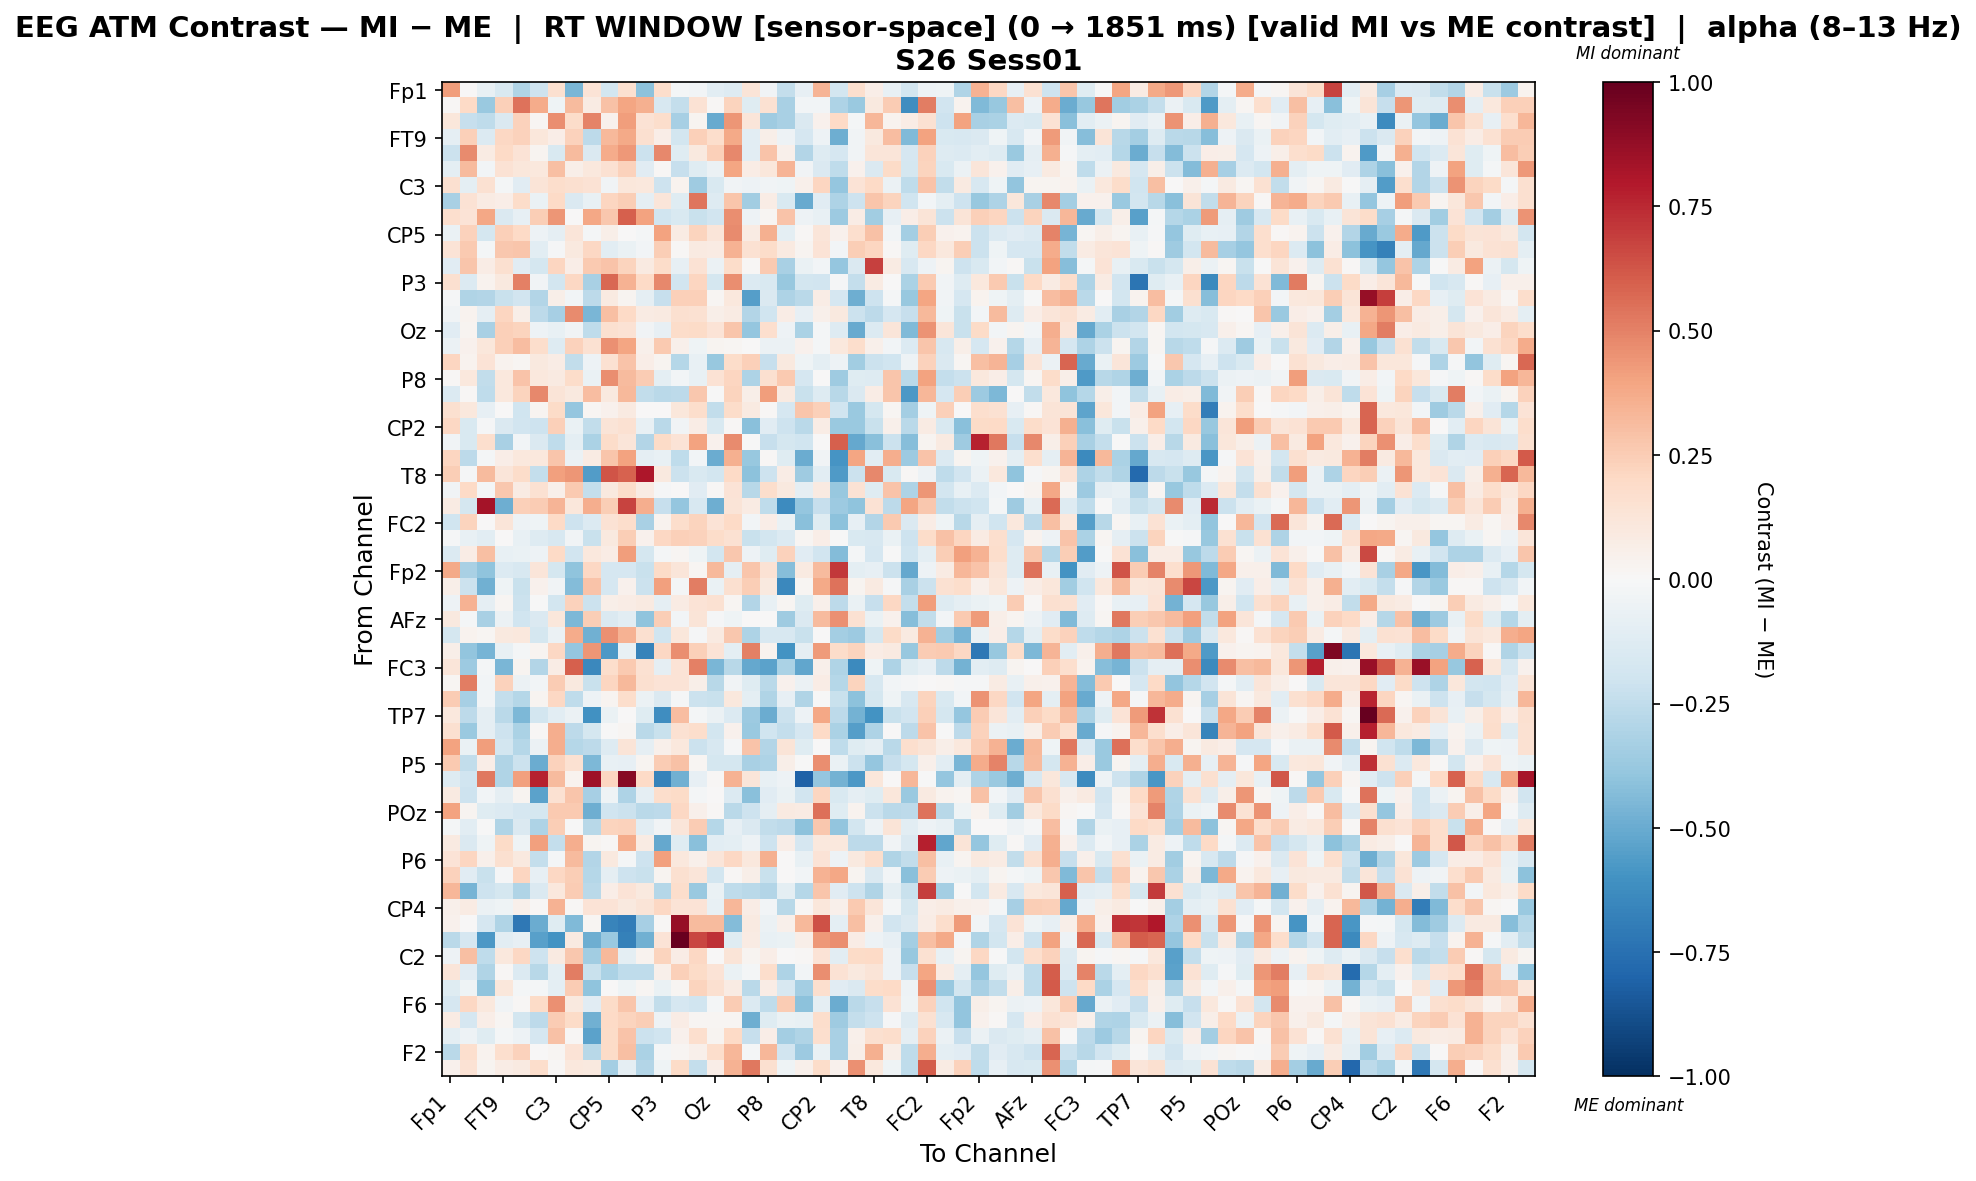

The file beside this chart, header and first rows:
, Fp1, Fz, F3, FT9, FC5, FC1, C3, T7, TP9, CP5, CP1, Pz, P3, P7, O1, Oz, O2, P4, P8, TP10, CP6, CP2, Cz
Fp1, 0.4144, 0.007201, -0.07374, -0.1522, -0.3018, -0.2096, 0.1638, -0.457, 0.1384, -0.1827, 0.1564, -0.4078, 0.1744, -0.01578, -0.03046, -0.1043, -0.1266, 0.126, -0.03165, -0.2373, -0.08479, 0.3425, -0.1866
Fz, 0.009752, 0.1957, -0.3684, 0.2413, 0.5437, 0.3689, -0.03945, 0.3189, 0.08443, 0.2927, 0.3968, 0.3551, -0.1591, -0.2383, 0.1465, 0.01234, 0.2246, -0.1211, 0.1533, -0.3238, -0.02458, -0.02933, -0.3084
F3, 0.1124, -0.2295, -0.2559, -0.1472, 0.2314, 0.01638, 0.4659, 0.1804, 0.4975, 0.044, 0.4172, 0.1481, 0.1727, -0.3322, 0.02757, -0.5036, 0.4415, 0.1208, -0.3516, -0.3228, -0.1415, 0.04028, 0.2009
FT9, -0.08888, 0.2367, -0.1382, 0.2065, 0.2293, 0.1146, 0.06511, 0.23, -0.2592, 0.3271, 0.3799, 0.159, 0.06311, -0.184, 0.2422, 0.1743, 0.3779, -0.1053, 0.05826, -0.05099, -0.1683, -0.05132, -0.488
FC5, -0.2163, 0.476, 0.08177, 0.2019, 0.1336, 0.02841, -0.1493, 0.3128, -0.1449, 0.3721, 0.4332, -0.2118, 0.4804, -0.1219, 0.09564, 0.2375, 0.4793, -0.1083, 0.2881, 0.05309, -0.2945, -0.1325, -0.1657
FC1, -0.09473, 0.3183, -0.02738, 0.1469, 0.1147, 0.1018, 0.2991, 0.06161, 0.1056, 0.1534, 0.2279, -0.1098, 0.0145, -0.2306, -0.1244, -0.0564, 0.3908, 0.07413, 0.1143, 0.3379, -0.0337, -0.1413, -0.2518
C3, 0.1609, -0.09581, 0.155, -0.01565, -0.1153, 0.1296, 0.1774, 0.1639, 0.1448, -0.03844, 0.1168, 0.1058, -0.2101, 0.0349, -0.3576, -0.149, -0.03828, -0.05394, -0.0387, -0.0467, 0.05356, 0.2143, -0.3852
T7, -0.3257, 0.1463, 0.07928, 0.0664, 0.1845, -0.06484, 0.2027, -0.1441, -0.07783, 0.2175, 0.2441, -0.09247, 0.1197, -0.1222, 0.5313, -0.1283, 0.2803, -0.3507, 0.07607, -0.1495, -0.5003, -0.1108, -0.3074
TP9, 0.166, 0.1402, 0.3842, -0.1414, -0.07867, 0.2438, 0.4438, 0.00333, 0.3905, 0.268, 0.5957, 0.4002, -0.198, -0.1522, -0.2246, -0.1931, 0.4629, -0.04798, 0.02215, 0.2852, -0.04931, -0.07203, -0.3661
CP5, -0.06508, 0.2324, -0.1743, 0.2405, 0.1973, -0.0474, -0.08825, 0.118, -0.0227, 0.05593, 0.004583, -0.01824, 0.4023, 0.08064, 0.2227, 0.1184, 0.4732, 0.08179, 0.3525, -0.09595, 0.01461, 0.1209, 0.03928
CP1, 0.1384, 0.258, -0.01909, 0.2692, 0.2793, -0.1024, -0.008732, 0.0978, 0.2066, -0.1023, -0.06942, -0.03106, 0.2484, 0.01537, 0.09008, 0.08459, 0.347, 0.1495, 0.1832, 0.08857, 0.02394, 0.1342, -0.02887
Pz, -0.1133, 0.28, 0.07586, 0.1616, -0.1095, -0.1741, 0.2162, 0.06923, 0.2592, 0.2868, 0.2202, 0.09253, 0.1862, -0.0794, 0.1416, -0.06193, 0.1844, 0.01341, 0.2602, -0.3263, -0.0669, -0.02587, -0.3885
P3, 0.1627, -0.1397, 0.03766, 0.09706, 0.5037, -0.03841, -0.1875, 0.2041, -0.321, 0.572, 0.347, 0.2008, 0.483, -0.1913, 0.2164, -0.177, 0.462, -0.1394, -0.1536, -0.3768, -0.1844, -0.1947, -0.01121
P7, -0.01358, -0.2991, -0.2909, -0.2208, -0.1888, -0.291, 0.05948, -0.02401, -0.2655, 0.08626, 0.0258, -0.09192, -0.2318, 0.2375, 0.2356, 0.021, 0.1074, -0.5515, -0.1446, -0.309, -0.2687, 0.07581, -0.1647
O1, -0.03886, 0.03587, -0.09224, 0.2174, 0.06169, -0.2582, -0.3296, 0.4742, -0.4536, 0.3017, 0.1962, 0.07901, 0.09019, 0.1617, 0.1533, 0.06116, 0.08405, -0.2954, -0.2029, 0.07348, -0.08057, 0.05194, 0.1001
Oz, -0.1123, 0.02667, -0.3239, 0.2397, 0.2239, -0.04758, -0.07044, -0.03276, -0.251, 0.1601, 0.1415, -0.03287, -0.08488, 0.1847, 0.195, 0.1367, 0.2752, -0.3895, 0.1679, -0.05298, -0.3173, -0.02198, -0.1309
O2, -0.05987, 0.04549, 0.1158, 0.2361, 0.3117, 0.1764, -0.1266, 0.2271, 0.1502, 0.4605, 0.3912, 0.05179, 0.2602, 0.04793, -0.042, 0.02951, 0.02209, 0.00162, -0.05788, -0.0569, 0.04528, -0.01901, 0.1057
P4, 0.2147, 0.03747, 0.1403, 0.0324, 0.0177, 0.09626, 0.07208, -0.2426, -0.05063, 0.1521, 0.2826, 0.06966, 0.02926, -0.2887, -0.07647, -0.3788, 0.1837, 0.2388, -0.2344, 0.0967, -0.04567, -0.09612, -0.05455
P8, 0.01507, 0.1079, -0.2462, 0.1079, 0.2817, 0.1077, 0.09039, 0.1855, -0.06476, 0.4614, 0.3161, 0.2532, -0.09982, -0.02378, -0.07155, 0.144, 0.2142, -0.3073, 0.1594, 0.2598, -0.1662, 0.005426, -0.3584
TP10, -0.1353, 0.01177, -0.2546, 0.1036, 0.2203, 0.481, 0.1251, 0.09882, 0.3086, 0.09958, 0.3278, -0.2445, -0.2709, -0.2609, 0.2731, -0.004139, 0.2219, 0.05823, 0.4175, 0.08917, -0.2236, -0.1306, -0.2799
CP6, 0.1604, 0.1058, -0.07914, 0.007216, -0.1979, 0.02882, 0.1927, -0.3835, 0.01732, 0.04612, 0.09306, 0.001685, 0.002046, 0.117, 0.1723, -0.2435, 0.1847, 0.08841, 0.0112, -0.1668, 0.2735, 0.2394, -0.2009
CP2, 0.2103, -0.1495, -0.01533, -0.1452, -0.1877, -0.2058, 0.2413, -0.06797, -0.2452, 0.1275, 0.1529, -0.07539, -0.2677, -0.03249, 0.07046, -0.152, 0.008925, -0.4216, -0.1162, -0.2072, -0.2709, 0.07285, -0.3747
Cz, -0.03387, -0.1518, 0.1654, -0.324, -0.02846, -0.1427, -0.2554, -0.09913, -0.3168, 0.1844, 0.1234, -0.2962, 0.1893, 0.1331, 0.4055, 0.04207, 0.4691, -0.0009134, -0.2332, -0.1765, -0.1966, 0.000929, 0.6001
C4, 0.2132, -0.263, -0.01626, 0.06735, 0.1017, 0.1055, 0.2754, -0.06165, 0.08069, 0.2783, 0.4047, -0.08733, -0.07423, -0.2554, -0.02837, -0.497, 0.3565, -0.3793, 0.009734, -0.1239, -0.4929, -0.03869, -0.5918
T8, 0.2465, -0.009074, 0.3135, 0.1206, 0.181, -0.2367, 0.4089, 0.4399, -0.5571, 0.6262, 0.5892, 0.8072, 0.1003, -0.2181, -0.1555, -0.1842, 0.1979, -0.4133, -0.2099, 0.07735, -0.3566, -0.1064, -0.5644
FT10, -0.03721, 0.2008, -0.01589, 0.2679, 0.07846, 0.1534, 0.05322, 0.2599, -0.2396, 0.09683, 0.1831, 0.07864, -0.0128, 0.0009484, -0.1134, 0.008556, 0.1337, -0.274, 0.1754, 0.1008, -0.09019, 0.08684, -0.3785
FC6, 0.07857, -0.1721, 0.8285, -0.4874, 0.2419, 0.256, 0.3389, 0.1133, 0.3624, 0.2472, 0.6785, 0.3637, -0.2314, -0.3888, -0.1618, -0.4881, 0.129, 0.08013, -0.25, -0.6315, -0.3894, -0.2318, -0.3661
FC2, -0.2012, 0.2239, 0.001931, 0.1206, -0.05013, -0.04017, 0.2018, -0.2031, -0.1338, 0.1409, 0.1725, -0.3279, 0.03168, 0.179, 0.2194, 0.1349, 0.1977, -0.02833, 0.06937, -0.06323, -0.419, -0.1194, -0.4103
F4, -0.01408, -0.07672, -0.1077, 0.0005819, -0.07456, -0.1261, -0.1583, -0.03395, -0.2237, 0.09713, 0.2441, 0.04659, 0.2058, 0.2355, 0.2288, 0.1856, 0.1514, -0.2241, -0.1872, -0.1344, 0.01992, 0.06526, -0.0005404
F8, -0.139, 0.073, 0.3017, -0.07507, -0.06715, -0.05131, 0.2027, -0.193, 0.1059, 0.07267, 0.4155, -0.1769, -0.02152, 0.01639, -0.04072, -0.1856, 0.2709, -0.04714, -0.1244, 0.2281, -0.116, -0.1943, -0.431
Fp2, 0.3751, -0.3251, -0.3988, -0.1358, -0.1621, 0.121, -0.1778, -0.4003, 0.2096, -0.1654, -0.1662, -0.2251, 0.1917, 0.1194, 0.01572, 0.3219, -0.08784, 0.2738, 0.1445, -0.427, 0.09206, 0.3126, 0.7091
AF7, 0.05482, -0.2153, -0.4834, -0.04425, -0.222, 0.04353, -0.03165, -0.4326, 0.2877, -0.1666, 0.0464, -0.2175, 0.412, -0.01899, 0.5112, -0.06857, 0.1604, 0.2482, 0.09509, -0.6477, 0.02253, 0.3793, 0.5423
AF3, -0.04949, 0.3453, -0.08641, 0.01616, -0.2155, -0.004252, -0.187, 0.2295, -0.2143, 0.05625, 0.07364, 0.09096, -0.09299, 0.0784, 0.1348, 0.1521, 0.01993, -0.291, -0.07635, 0.02173, -0.1184, 0.05142, -0.2632
AFz, 0.09466, -0.0172, -0.3204, -0.05665, -0.2016, -0.1454, 0.114, -0.4487, 0.2461, -0.1447, -0.1043, -0.4038, 0.2479, -0.02713, 0.1282, -0.01479, -0.04322, 0.004686, 0.006896, -0.3587, -0.1434, 0.3176, 0.4553
F1, -0.172, 0.03673, 0.0188, 0.0996, 0.1035, -0.1777, -0.05882, 0.3719, -0.4798, 0.4555, 0.3443, 0.1639, -0.196, 0.114, -0.01108, 0.09, 0.2671, -0.3078, -0.1632, -0.1639, -0.2218, 0.0005939, -0.3384
FT7, 0.06012, -0.3983, -0.4658, -0.07044, -0.02078, 0.02485, 0.2069, -0.383, 0.4414, -0.573, -0.07495, -0.6694, 0.2038, 0.4675, 0.2405, 0.1373, -0.098, 0.504, 0.03823, -0.5997, -0.08604, 0.4267, 0.1847
FC3, 0.1187, -0.3646, -0.02187, -0.4555, 0.02755, -0.2908, 0.07737, 0.5953, -0.6477, 0.1722, 0.2625, 0.1531, -0.08749, 0.134, 0.5053, -0.4546, -0.2777, -0.5084, -0.5386, -0.3157, -0.5184, 0.05155, -0.3038
C1, 0.01974, 0.5094, -0.03046, 0.2303, -0.05624, -0.02731, 0.251, 0.09959, -0.2241, 0.2123, 0.3233, 0.1603, 0.1387, 0.1349, 0.06014, -0.2775, -0.03223, -0.1228, -0.2678, 0.04539, -0.0596, 0.07606, -0.2819
C5, 0.2511, -0.3328, -0.03062, -0.235, -0.2841, 0.03012, 0.2064, -0.2504, -0.05283, 0.03116, 0.1726, -0.05496, -0.1441, -0.01142, -0.2163, -0.2257, 0.1036, -0.09598, -0.2985, -0.08223, -0.2972, -0.003835, -0.2222
TP7, 0.1076, -0.2611, -0.09033, -0.2723, -0.4526, -0.1824, -0.1084, -0.06218, -0.6045, -0.06286, 0.0001919, -0.1211, -0.6178, 0.3049, -0.01828, -0.05729, -0.1372, -0.3599, -0.4937, -0.2129, -0.05237, 0.3874, -0.2605
CP3, 0.1587, -0.3724, -0.0901, -0.2092, -0.3183, 0.008749, 0.3659, -0.2611, -0.173, -0.004698, 0.0177, -0.2688, -0.2247, 0.1537, 0.1796, -0.1849, 0.04351, -0.3715, -0.1972, -0.2363, -0.1681, 0.1993, -0.3181
P1, 0.4053, -0.06391, 0.4209, -0.185, -0.2838, -0.0602, 0.3601, -0.2831, -0.2586, -0.125, 0.13, -0.09279, 0.04906, 0.1084, -0.2148, -0.1622, -0.0146, 0.2889, -0.2937, 0.1315, -0.1233, 0.002689, -0.2543
P5, 0.2595, -0.2422, 0.06447, -0.3044, -0.2121, -0.4981, 0.2274, 0.1543, -0.4461, -0.07379, -0.08272, 0.0239, 0.257, 0.2926, 0.02048, -0.1778, -0.1741, -0.3246, -0.3049, 0.05582, -0.0006776, 0.4665, -0.06605
PO7, -0.128, -0.2026, 0.5311, -0.2992, 0.414, 0.7675, 0.3134, 0.03357, 0.8463, 0.2142, 0.9091, 0.196, -0.6667, -0.4795, -0.08404, 0.009484, 0.3504, 0.1199, -0.07601, -0.0518, -0.8124, -0.3834, -0.4764
PO3, 0.09215, -0.2048, -0.02351, -0.09115, 0.02378, -0.5326, 0.1518, 0.2808, -0.3316, -0.04576, -0.3062, -0.086, 0.1751, 0.1921, -0.01833, 0.003023, -0.1328, -0.417, -0.1121, -0.06766, -0.1878, 0.2166, -0.151
POz, 0.4038, 0.02754, -0.124, -0.1378, -0.1658, -0.1765, 0.2605, 0.264, -0.491, -0.202, -0.2159, -0.268, -0.2607, 0.2088, 0.05038, 0.01111, -0.2727, -0.2094, -0.08934, 0.0862, 0.08143, 0.5491, -0.1176
PO4, -0.01597, -0.1059, -0.0002617, -0.2987, -0.1471, -0.3099, 0.2456, -0.002072, -0.2799, 0.2228, 0.2313, -0.1092, -0.03837, 0.1243, 0.2506, -0.2817, -0.08328, -0.1434, -0.2493, -0.2645, -0.414, 0.2658, -0.3911
PO8, 0.08718, -0.1444, -0.04032, 0.1915, -0.04668, 0.4085, -0.2364, 0.3642, 0.02964, 0.008857, 0.3747, 0.0837, -0.5136, -0.1199, -0.4153, -0.1056, -0.09673, -0.04791, -0.2059, 0.0694, -0.1661, 0.1089, 0.1058
P6, 0.1346, 0.2175, 0.05256, 0.1624, 0.1005, -0.2392, -0.01693, 0.3153, -0.2964, 0.09664, -0.0174, -0.2047, 0.4105, 0.1049, 0.05415, 0.1206, 0.2033, 0.1073, 0.355, 0.005666, -0.07489, 0.1384, -0.05183
P2, 0.2321, -0.1168, -0.2232, -0.01116, 0.218, -0.08017, 0.2032, 0.2464, -0.2819, -0.09167, -0.2108, -0.2205, 0.02791, 0.1589, 0.125, -0.1827, 0.008597, 0.05574, -0.2211, 0.004347, -0.0297, 0.3506, 0.3882
CPz, 0.3286, -0.4657, -0.2086, -0.1776, -0.3015, -0.1422, 0.1081, 0.2566, -0.2722, 0.06268, 0.1388, 0.0982, -0.2843, 0.1748, -0.3709, -0.06672, -0.2545, -0.2665, -0.2969, -0.09669, -0.289, 0.2802, -0.1135
CP4, 0.04929, 0.0788, -0.05524, -0.03908, 0.05248, 0.008772, 0.3488, 0.009426, 0.1369, 0.1394, 0.09882, 0.1299, 0.2089, 0.1342, 0.1336, -0.07773, 0.3302, 0.0761, -0.03068, -0.2751, 0.01538, 0.116, 0.04803
TP8, 0.04104, 0.006925, -0.1715, -0.2998, -0.7113, -0.4942, -0.1233, -0.4417, 0.01591, -0.6594, -0.6892, -0.3322, 0.01123, 0.8672, 0.3189, 0.3154, -0.4331, 0.08962, -0.05724, 0.05273, 0.3241, 0.6392, -0.09589
C6, -0.2709, -0.1657, -0.5774, -0.1025, -0.08209, -0.5437, -0.5961, 0.09152, -0.4903, -0.3717, -0.6744, -0.4808, 0.1366, 0.9902, 0.6669, 0.7286, -0.1207, 0.08541, -0.07798, -0.06609, 0.05692, 0.435, 0.4625
C2, -0.05134, 0.3008, -0.2551, 0.1082, 0.2088, -0.2092, 0.09327, 0.273, -0.3466, 0.3257, -0.09419, 0.03187, 0.2247, 0.07707, 0.2055, 0.001053, 0.1307, 0.024, 0.06849, 0.001844, 0.01246, 0.1386, -0.1039
FC4, 0.1202, -0.1127, -0.3015, 0.01006, -0.1391, -0.2802, -0.09505, 0.5127, -0.2205, -0.3152, -0.2556, -0.2575, 0.05201, 0.2368, 0.1915, 0.1341, -0.06554, -0.01727, 0.1736, -0.3059, -0.03032, 0.4644, 0.144
FT8, -0.118, -0.04297, -0.4009, 0.1109, -0.01909, -0.01898, -0.09805, 0.2575, -0.3987, 0.002436, -0.04236, 0.01587, -0.06963, 0.02077, 0.2209, 0.159, 0.07988, -0.2716, 0.07582, -0.1624, -0.3436, 0.1675, -0.1112
F6, -0.1649, 0.2046, 0.1025, -0.03382, 0.01371, 0.1933, 0.4599, 0.1011, -0.1157, 0.1899, 0.2809, -0.08138, -0.25, -0.1696, -0.202, -0.02108, 0.2525, -0.1376, -0.2505, 0.2535, -0.4068, -0.09157, -0.4934
AF8, 0.08184, -0.1655, 0.0674, 0.02042, -0.1862, -0.2614, 0.2515, 0.1883, -0.4778, 0.199, 0.2232, 0.2484, -0.05272, 0.07193, 0.0199, 0.02323, 0.01793, -0.487, -0.1234, -0.06404, -0.07283, 0.1768, -0.3529
AF4, -0.09452, -0.05256, -0.1207, -0.01789, -0.04775, -0.1717, 0.2961, 0.0155, -0.5315, 0.1938, 0.2818, -0.2117, -0.2014, 0.04141, 0.1712, 0.02928, 0.1999, -0.2305, 0.06824, -0.3387, -0.3015, 0.1663, -0.3211
... 2 more rows
